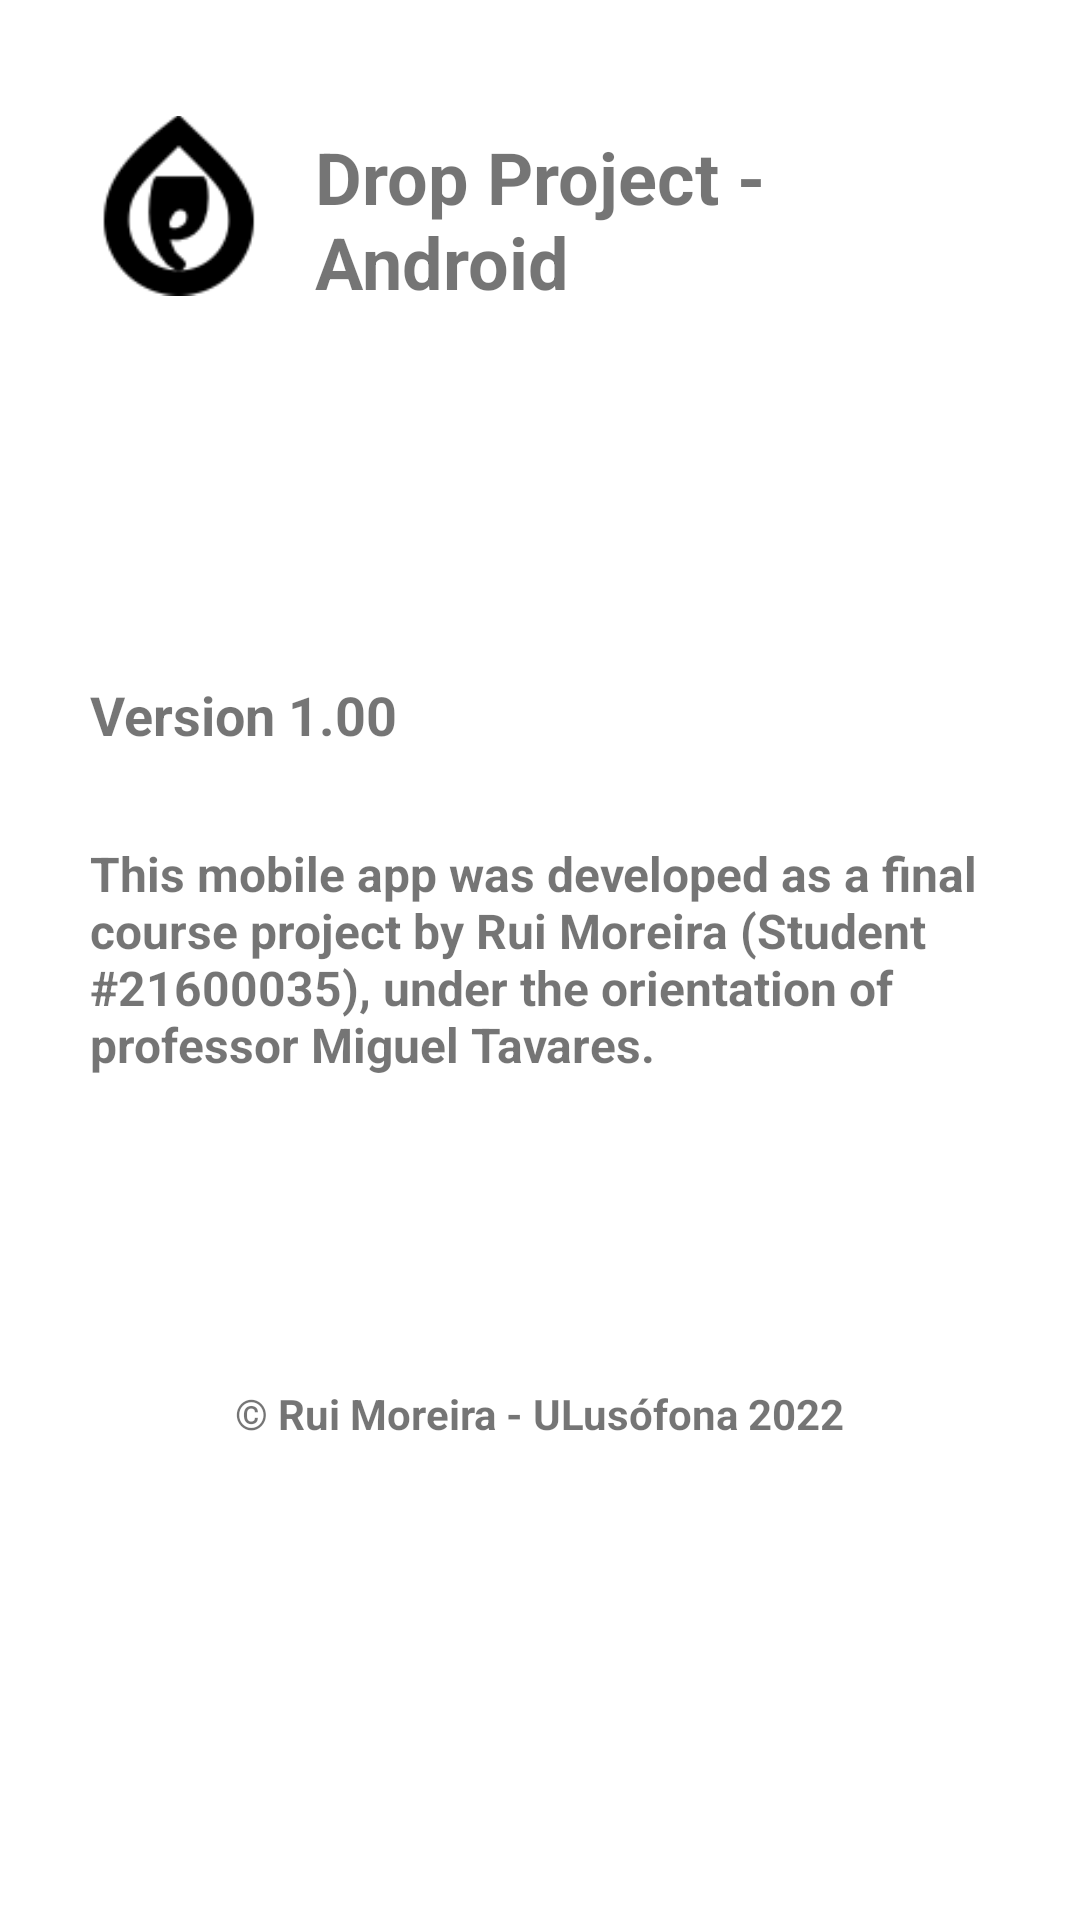

Reconstruct the res/layout file that produces this screen, plus the resources it refers to.
<!-- AndroidManifest.xml: fallback theme Theme.MaterialComponents.DayNight.NoActionBar -->
<!-- res/layout/fragment_about.xml -->
<?xml version="1.0" encoding="utf-8"?>
<LinearLayout xmlns:android="http://schemas.android.com/apk/res/android"
    xmlns:app="http://schemas.android.com/apk/res-auto"
    xmlns:tools="http://schemas.android.com/tools"
    android:layout_width="match_parent"
    android:layout_height="match_parent"
    android:orientation="vertical"
    android:weightSum="10"
    tools:context=".ui.fragments.AboutFragment">

    <LinearLayout
        android:layout_width="match_parent"
        android:layout_height="wrap_content"
        android:layout_weight="1"
        android:orientation="horizontal"
        android:padding="30dp">
        <ImageView
            android:id="@+id/iv_about_dp_logo"
            android:layout_width="60dp"
            android:layout_height="wrap_content"

            android:src="@drawable/drop_project_icon"
            app:layout_constraintEnd_toEndOf="parent"
            app:layout_constraintHorizontal_bias="0.0"
            app:layout_constraintStart_toStartOf="parent"
            app:layout_constraintTop_toTopOf="parent" />

        <TextView
            android:layout_width="wrap_content"
            android:layout_height="wrap_content"
            android:layout_gravity="center"
            android:paddingStart="15dp"
            android:text="Drop Project - Android"
            android:textSize="24sp"
            android:textStyle="bold"/>
    </LinearLayout>

    <LinearLayout
        android:id="@+id/layout_version_desc"
        android:layout_width="match_parent"
        android:layout_height="wrap_content"
        android:layout_weight="8"
        android:orientation="vertical"
        android:paddingTop="80dp"
        android:paddingHorizontal="30dp">
    <TextView
        android:id="@+id/tv_version"
        android:layout_width="wrap_content"
        android:layout_height="wrap_content"
        android:text="Version 1.00"
        android:textSize="18sp"
        android:textStyle="bold"
        app:layout_constraintEnd_toEndOf="parent"
        app:layout_constraintHorizontal_bias="0.101"
        app:layout_constraintStart_toStartOf="parent"
        app:layout_constraintTop_toBottomOf="@+id/iv_about_dp_logo" />

    <TextView
        android:id="@+id/tv_description"
        android:layout_width="wrap_content"
        android:layout_height="wrap_content"
        android:paddingVertical="30dp"
        android:text="This mobile app was developed as a final course project by Rui Moreira (Student #21600035), under the orientation of professor Miguel Tavares."
        android:textSize="16sp"
        android:textStyle="bold"
        app:layout_constraintStart_toStartOf="parent"
        tools:layout_editor_absoluteY="352dp" />
    </LinearLayout>

    <TextView
        android:id="@+id/tv_copyright"
        android:layout_width="wrap_content"
        android:layout_height="wrap_content"
        android:layout_gravity="center"
        android:text="© Rui Moreira - ULusófona 2022"
        android:textSize="14sp"
        android:textStyle="bold"
        app:layout_constraintBottom_toTopOf="@+id/layout_ulht_logo"
        app:layout_constraintTop_toBottomOf="@+id/tv_description"/>

    <ImageView
        android:id="@+id/iv_login_img_logo"
        android:layout_width="wrap_content"
        android:layout_height="150dp"
        android:layout_weight="1"
        android:gravity="bottom"
        android:src="@drawable/logo_ulht_alpha0"/>

</LinearLayout>
<!-- resources referenced by this layout -->
<resources>
  <!-- drawable drop_project_icon: png bitmap (drawable, 1876 bytes) -->
</resources>
